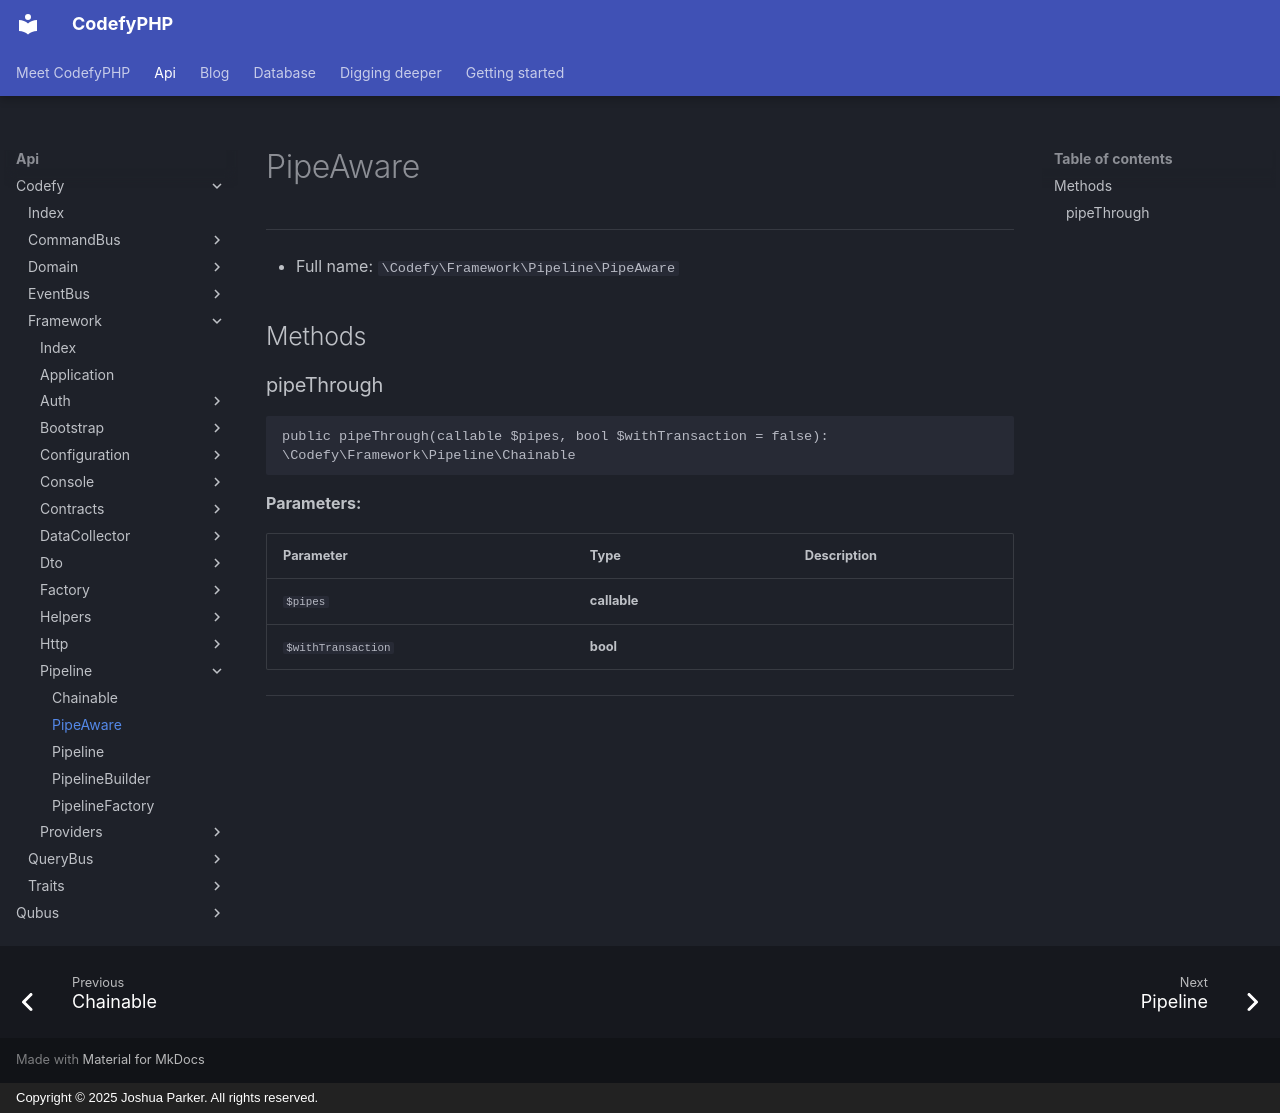

repository: codefyphp/docs · page: api/Codefy/Framework/Pipeline/PipeAware/index.html · generator: mkdocs · copyright: Copyright © 2025 Joshua Parker. All rights reserved.

# PipeAware

***

* Full name: `\Codefy\Framework\Pipeline\PipeAware`

## Methods

### pipeThrough

```php
public pipeThrough(callable $pipes, bool $withTransaction = false): \Codefy\Framework\Pipeline\Chainable
```

**Parameters:**

| Parameter          | Type         | Description |
|--------------------|--------------|-------------|
| `$pipes`           | **callable** |             |
| `$withTransaction` | **bool**     |             |

***
